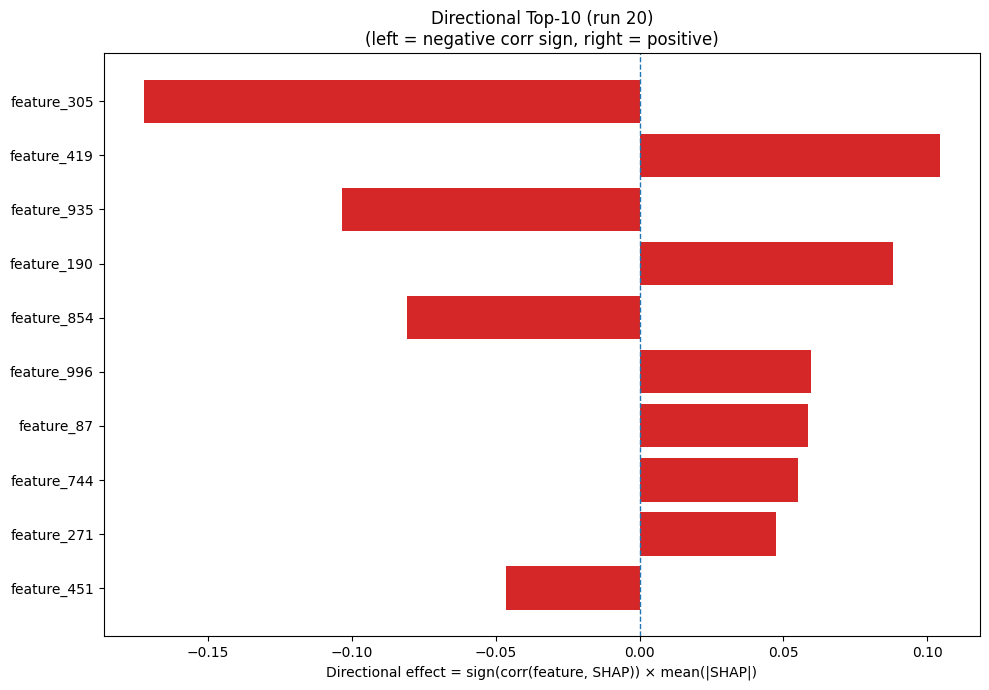

Data behind this chart, as committed beside it:
Index, Feature, CorrSign, MeanAbsSHAP, DirectionalEffect
305, feature_305, -1.0, 0.1725, -0.1725
419, feature_419, 1.0, 0.1045, 0.1045
935, feature_935, -1.0, 0.1036, -0.1036
190, feature_190, 1.0, 0.08824, 0.08824
854, feature_854, -1.0, 0.08081, -0.08081
996, feature_996, 1.0, 0.05972, 0.05972
87, feature_87, 1.0, 0.0586, 0.0586
744, feature_744, 1.0, 0.05507, 0.05507
271, feature_271, 1.0, 0.04734, 0.04734
451, feature_451, -1.0, 0.04644, -0.04644
645, feature_645, 1.0, 0.04321, 0.04321
552, feature_552, -1.0, 0.04252, -0.04252
693, feature_693, 1.0, 0.04117, 0.04117
363, feature_363, -1.0, 0.0398, -0.0398
577, feature_577, -1.0, 0.03755, -0.03755
1002, feature_1002, 1.0, 0.03571, 0.03571
544, feature_544, 1.0, 0.03417, 0.03417
800, feature_800, 1.0, 0.03216, 0.03216
581, feature_581, -1.0, 0.03145, -0.03145
805, feature_805, -1.0, 0.02999, -0.02999
908, feature_908, 1.0, 0.02951, 0.02951
701, feature_701, -1.0, 0.02908, -0.02908
1008, feature_1008, 1.0, 0.02869, 0.02869
670, feature_670, 1.0, 0.02841, 0.02841
403, feature_403, -1.0, 0.02834, -0.02834
393, feature_393, -1.0, 0.02711, -0.02711
401, feature_401, 1.0, 0.02658, 0.02658
748, feature_748, -1.0, 0.02566, -0.02566
219, feature_219, 1.0, 0.02503, 0.02503
368, feature_368, 1.0, 0.02481, 0.02481
499, feature_499, 1.0, 0.02474, 0.02474
103, feature_103, 1.0, 0.02304, 0.02304
297, feature_297, 1.0, 0.0228, 0.0228
497, feature_497, -1.0, 0.02134, -0.02134
181, feature_181, -1.0, 0.02101, -0.02101
196, feature_196, 1.0, 0.02098, 0.02098
1017, feature_1017, -1.0, 0.02082, -0.02082
796, feature_796, 1.0, 0.02076, 0.02076
176, feature_176, -1.0, 0.02063, -0.02063
775, feature_775, 1.0, 0.01981, 0.01981
408, feature_408, 1.0, 0.01912, 0.01912
340, feature_340, -1.0, 0.01845, -0.01845
782, feature_782, 1.0, 0.01842, 0.01842
982, feature_982, 1.0, 0.01771, 0.01771
281, feature_281, 1.0, 0.01748, 0.01748
724, feature_724, 1.0, 0.01744, 0.01744
797, feature_797, 1.0, 0.01733, 0.01733
29, feature_29, 1.0, 0.01724, 0.01724
209, feature_209, -1.0, 0.01657, -0.01657
202, feature_202, -1.0, 0.01647, -0.01647
686, feature_686, -1.0, 0.01624, -0.01624
598, feature_598, -1.0, 0.01597, -0.01597
270, feature_270, -1.0, 0.01528, -0.01528
225, feature_225, 1.0, 0.01482, 0.01482
730, feature_730, 1.0, 0.01481, 0.01481
223, feature_223, -1.0, 0.01467, -0.01467
450, feature_450, 1.0, 0.01456, 0.01456
316, feature_316, -1.0, 0.0144, -0.0144
339, feature_339, 1.0, 0.0144, 0.0144
741, feature_741, -1.0, 0.0143, -0.0143
... 964 more rows
